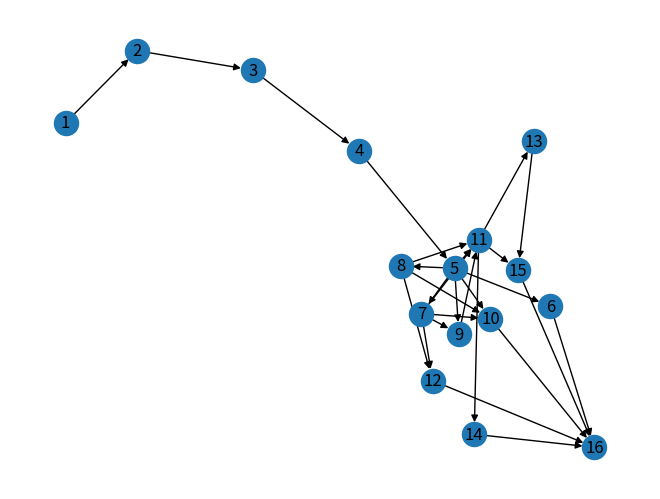

Recreate this plot in Python.
# create the possibility of ditribution of each tasks in workflow
import random
import networkx as nx
from collections.abc import Iterable
import matplotlib.pyplot as plt


def posibilityOfDistributionOfTasks(maxNumberOfTasks):
    maxNumberOfTasks = 16
    dPossibilityOfDistributionOfEachTask = {}
    for i in range(maxNumberOfTasks):
        a = random.random()
        if (a-0.5) < 0:
            dPossibilityOfDistributionOfEachTask[i+1] = 0
        else:
            dPossibilityOfDistributionOfEachTask[i+1] = (a - 0.5)
    return dPossibilityOfDistributionOfEachTask


# flatten Graph
def flatten(l):
    for el in l:
        if isinstance(el, Iterable) and not isinstance(el, (str, bytes)):
            yield from flatten(el)
        else:
            yield el


# generate task
def generateTask(maxNumberOfTasks):
    listOfNodes = list(range(1, maxNumberOfTasks + 1))
    listOfEdges = []
    adjancyList = {}
    adjancyList[listOfNodes[-1]] = []
    for i in listOfNodes[:-1]:
        a = random.random()
        # numbersInLayer = round(a/i * maxNumberOfTasks)
        numbersInLayer = round(posibilityOfDistributionOfTasks(maxNumberOfTasks)[i] * maxNumberOfTasks)
        maxNumber = i + numbersInLayer
        if maxNumber > maxNumberOfTasks:
            maxNumber = maxNumberOfTasks
        potentialChildNodes = list(range(i + 2, maxNumber))

        childNodes = potentialChildNodes

        valInLists = list(flatten(list(adjancyList.values())))

        if (i + 1) not in valInLists:
            listOfEdges.append([i, i + 1])
            potentialChildNodes.append(i + 1)

        adjancyList[i] = childNodes
        # adjancyList[i].append(i+1)
        # listOfEdges.append([i, i+1])
        for j in childNodes:
            listOfEdges.append([i, j])

    G = nx.DiGraph()
    G.add_edges_from(listOfEdges)

    for node in list(G.nodes()):
        if not nx.has_path(G, node, maxNumberOfTasks):
            adjancyList[node].append(maxNumberOfTasks)
            listOfEdges.append([node, maxNumberOfTasks])

    # print(adjancyList)

    G.add_edges_from(listOfEdges)
    return G


numbersOfTasks = 16
G = generateTask(numbersOfTasks)
print("This graph is DAG?",nx.is_directed_acyclic_graph(G))  # check if graph is DAG
nx.draw(G, with_labels=True)# draw
plt.show()

# numbers Of Nodes and edges
numbersOfNodes = len(G.nodes())
numbersOfEdges = len(G.edges())
print("numbersOfNodes:", numbersOfNodes, "numbersOfEdges:", numbersOfEdges)
